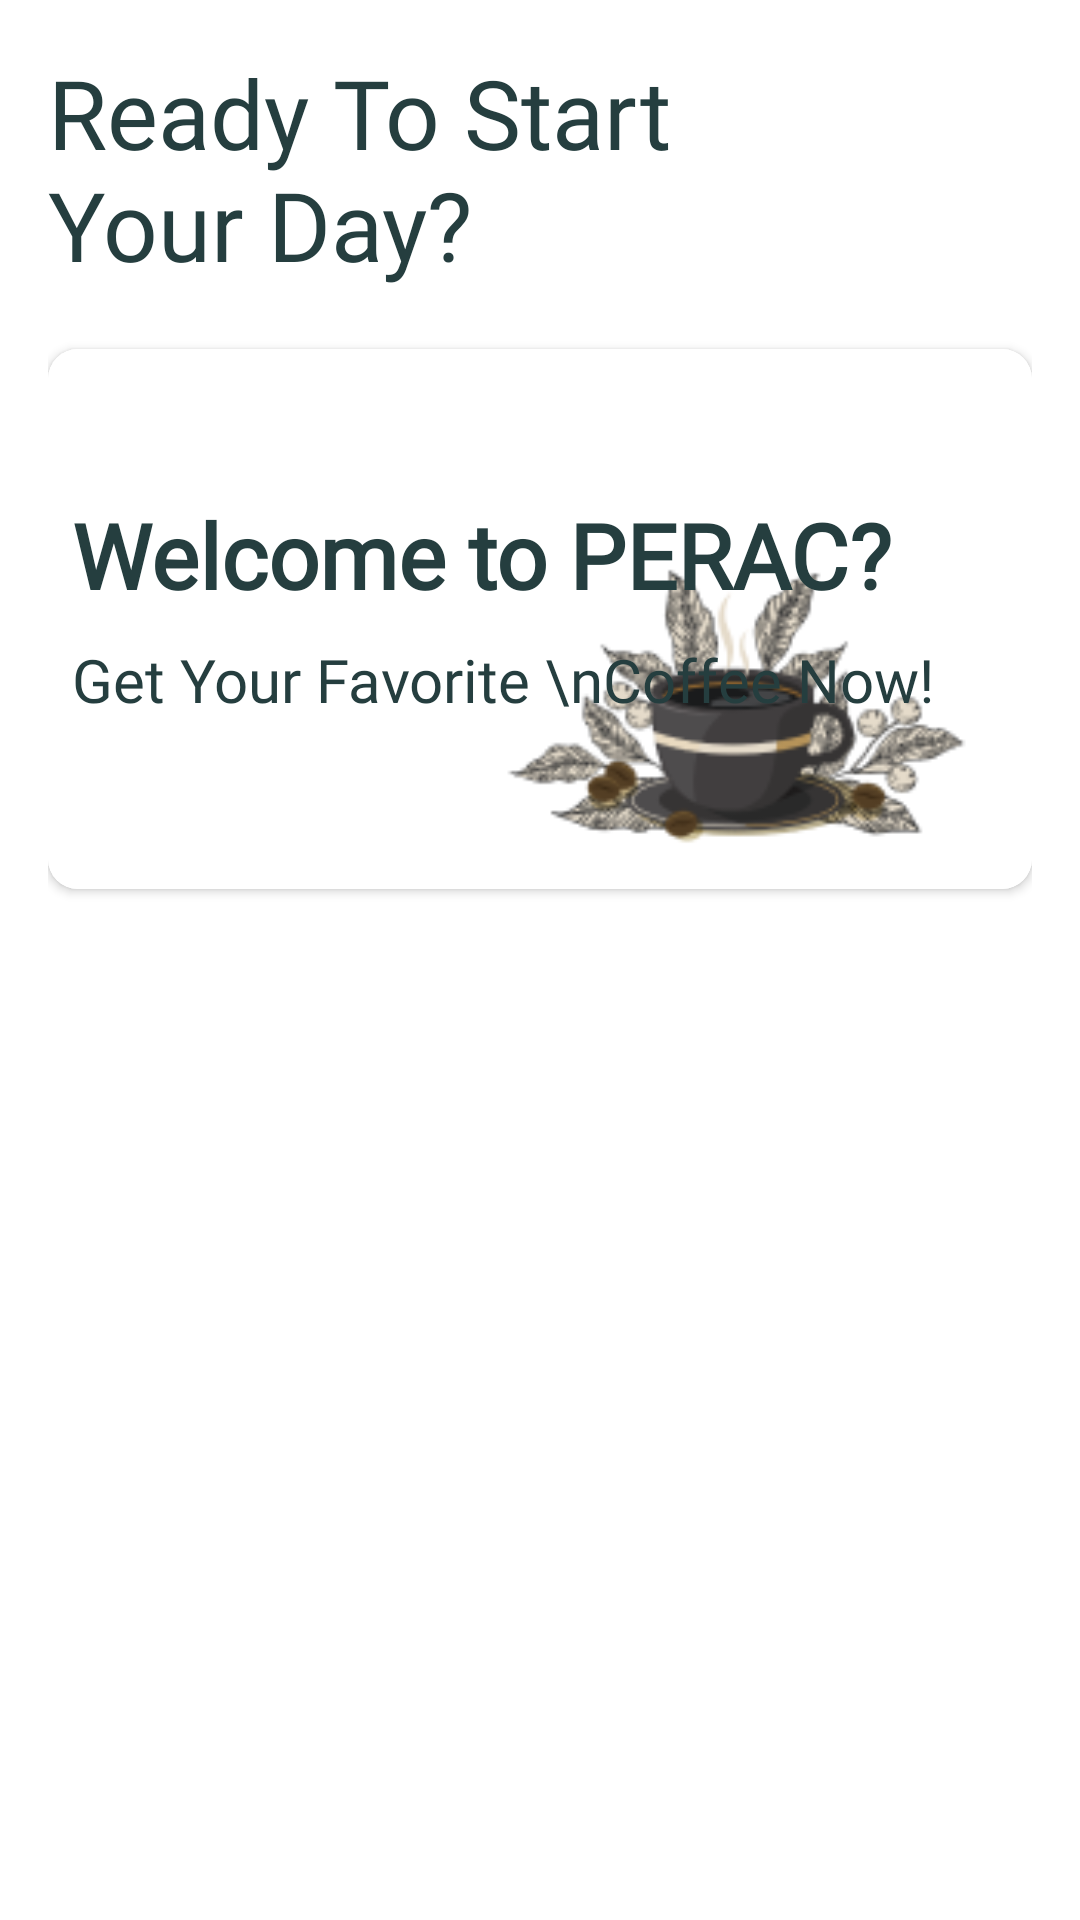

Here is an Android app screen rendered from its layout file. Give the layout XML and the strings, colors and styles it references.
<!-- AndroidManifest.xml: application theme Theme.Perac -->
<!-- res/layout/fragment_homepage.xml -->
<?xml version="1.0" encoding="utf-8"?>
<androidx.core.widget.NestedScrollView xmlns:android="http://schemas.android.com/apk/res/android"
    xmlns:app="http://schemas.android.com/apk/res-auto"
    xmlns:tools="http://schemas.android.com/tools"
    android:layout_width="match_parent"
    android:layout_height="match_parent"
    android:background="@color/white"
    tools:context=".fragment.HomepageFragment">

    <androidx.constraintlayout.widget.ConstraintLayout
        android:layout_width="match_parent"
        android:layout_height="wrap_content"
        android:layout_marginHorizontal="16dp">

        <TextView
            android:id="@+id/tv_welcome"
            android:layout_width="match_parent"
            android:layout_height="wrap_content"
            android:text="@string/ready_to_start_nyour_day"
            android:textColor="#253E3F"
            style="@style/text2xl_bold"
            android:layout_marginVertical="16dp"
            app:layout_constraintTop_toTopOf="parent"/>


        <include
            android:id="@+id/offer_card"
            layout="@layout/home_offer_item"
            android:layout_marginTop="20dp"
            android:layout_width="match_parent"
            android:layout_height="wrap_content"
            app:layout_constraintTop_toBottomOf="@id/tv_welcome" />

        <androidx.recyclerview.widget.RecyclerView
            android:layout_marginTop="20dp"
            android:id="@+id/menu_list_item"
            android:layout_width="match_parent"
            android:layout_height="wrap_content"
            app:layout_constraintTop_toBottomOf="@id/offer_card"
            android:paddingBottom="50sp"/>

    </androidx.constraintlayout.widget.ConstraintLayout>

</androidx.core.widget.NestedScrollView>
<!-- res/layout/home_offer_item.xml (included above) -->
<?xml version="1.0" encoding="utf-8"?>
<androidx.cardview.widget.CardView xmlns:android="http://schemas.android.com/apk/res/android"
    xmlns:card_view="http://schemas.android.com/tools"
    xmlns:app="http://schemas.android.com/apk/res-auto"
    android:id="@+id/card_view"
    android:layout_width="match_parent"
    android:layout_height="wrap_content"
    android:layout_gravity="center"
    android:layout_marginHorizontal="8dp"
    android:layout_marginVertical="4dp"
    card_view:cardCornerRadius="10dp">

    <androidx.constraintlayout.widget.ConstraintLayout
        android:layout_width="match_parent"
        android:layout_height="180dp"
        android:padding="8dp"
        android:background="@color/white">

        <ImageView
            android:id="@+id/img_item_photo"
            android:layout_width="180dp"
            android:layout_height="200dp"
            android:layout_marginTop="25dp"
            android:src="@drawable/offer1"
            app:layout_constraintEnd_toEndOf="parent"
            app:layout_constraintTop_toTopOf="parent" />

        <LinearLayout
            android:layout_width="wrap_content"
            android:layout_height="wrap_content"
            android:orientation="vertical"
            app:layout_constraintStart_toStartOf="parent"
            app:layout_constraintTop_toTopOf="parent"
            app:layout_constraintBottom_toBottomOf="parent">

            <TextView
                android:layout_width="match_parent"
                android:layout_height="wrap_content"
                android:text="Welcome to PERAC?"
                android:textSize="30dp"
                android:textStyle="bold"
                android:fontFamily="@font/poppinsbold"
                android:textColor="#253E3F"/>

            <TextView
                android:id="@+id/offer_subtitle"
                android:layout_width="match_parent"
                android:layout_height="wrap_content"
                android:text="Get Your Favorite \nCoffee Now!"
                android:textColor="#253E3F"
                style="@style/textlg_regular"
                android:layout_marginVertical="8dp"/>










        </LinearLayout>
    </androidx.constraintlayout.widget.ConstraintLayout>
</androidx.cardview.widget.CardView>
<!-- resources referenced by this layout -->
<resources>
  <color name="white">#FFFFFFFF</color>
  <!-- drawable offer1: png bitmap (drawable, 17345 bytes) -->
  <string name="ready_to_start_nyour_day">Ready To Start \nYour Day?</string>
  <style name="text2xl_bold">
          <item name="android:fontFamily">@font/poppinsbold</item>
          <item name="android:textSize">32sp</item>
      </style>
  <style name="textlg_regular">
          <item name="android:fontFamily">@font/poppins</item>
          <item name="android:textSize">20sp</item>
      </style>
  <style name="textxs_bold">
          <item name="android:fontFamily">@font/poppinsbold</item>
          <item name="android:textSize">12sp</item>
      </style>
  <style name="Theme.Perac" parent="Base.Theme.Perac" />
  <style name="Base.Theme.Perac" parent="Theme.MaterialComponents.DayNight">
          
          <item name="colorPrimary">@color/main</item>
          <item name="colorPrimaryDark">@color/main</item>
      </style>
  <color name="main">#253E3F</color>
</resources>
